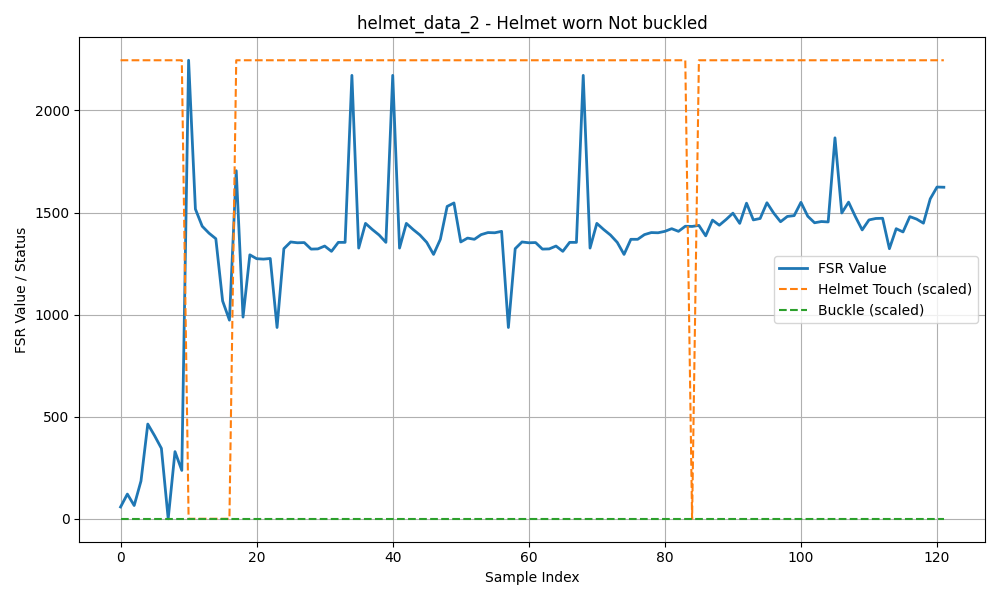

The file beside this chart, header and first rows:
helmetTouched, fsrValue, buckled
1, 58, 0
1, 121, 0
1, 65, 0
1, 185, 0
1, 464, 0
1, 407, 0
1, 345, 0
1, 0, 0
1, 329, 0
1, 237, 0
0, 2246, 0
0, 1517, 0
0, 1433, 0
0, 1399, 0
0, 1372, 0
0, 1067, 0
0, 973, 0
1, 1705, 0
1, 988, 0
1, 1293, 0
1, 1274, 0
1, 1272, 0
1, 1275, 0
1, 937, 0
1, 1323, 0
1, 1356, 0
1, 1352, 0
1, 1353, 0
1, 1321, 0
1, 1322, 0
1, 1336, 0
1, 1310, 0
1, 1354, 0
1, 1354, 0
1, 2172, 0
1, 1326, 0
1, 1447, 0
1, 1417, 0
1, 1390, 0
1, 1354, 0
1, 2172, 0
1, 1326, 0
1, 1447, 0
1, 1417, 0
1, 1390, 0
1, 1354, 0
1, 1295, 0
1, 1369, 0
1, 1530, 0
1, 1547, 0
1, 1356, 0
1, 1375, 0
1, 1369, 0
1, 1392, 0
1, 1402, 0
1, 1401, 0
1, 1408, 0
1, 937, 0
1, 1323, 0
1, 1356, 0
... 62 more rows
